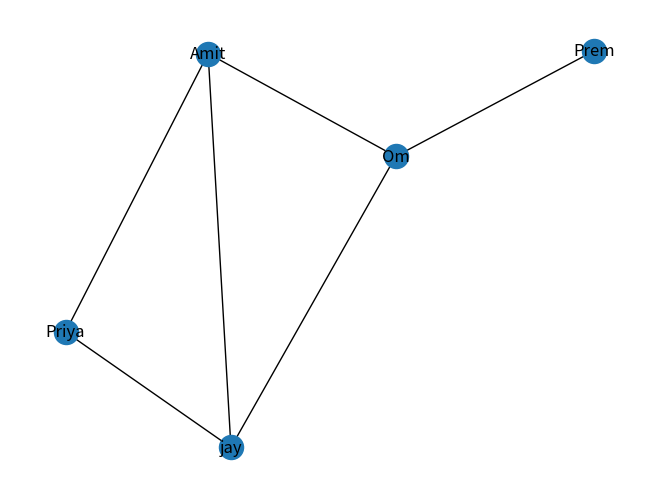

Write the Python code that produced this figure.
import matplotlib.pyplot as plt
import networkx as nx

G = nx.Graph()

G.add_edges_from([
    ("Om", "jay"),
    ("Om", "Amit"),
    ("jay", "Priya"),
    ("Priya", "Amit"),
    ("Amit","jay"),
    ("Om","Prem")
])

print(f"Nodes --   {G.nodes()}")
print(f"Edges --  {G.edges()}")


print("Degree of Each Nodes")
for node in G.nodes():
    print(node, G.degree(node))


print("Neighbours of Particular Nodes")
print(list(G.neighbors("Om")))

print("Shortest Path for NODE A to NODE B")

path = nx.shortest_path(
    G,
    source="Prem",
    target="Priya"
)

print(path)




nx.draw(G, with_labels=True)

plt.show()
